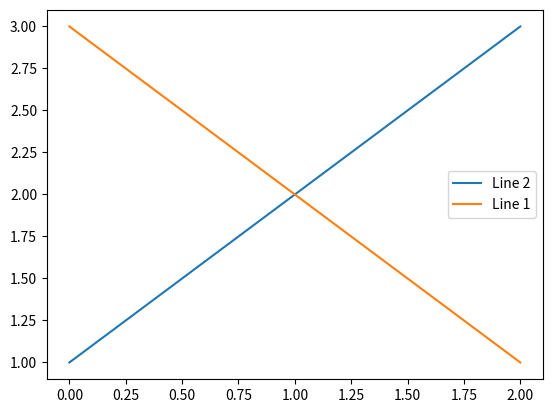

Generate this figure with matplotlib:
import matplotlib.pyplot as plt   # Import matplotlib

line_up, = plt.plot([1,2,3], label='Line 2')
line_down, = plt.plot([3,2,1], label='Line 1')
plt.legend(handles=[line_up, line_down])

plt.show()